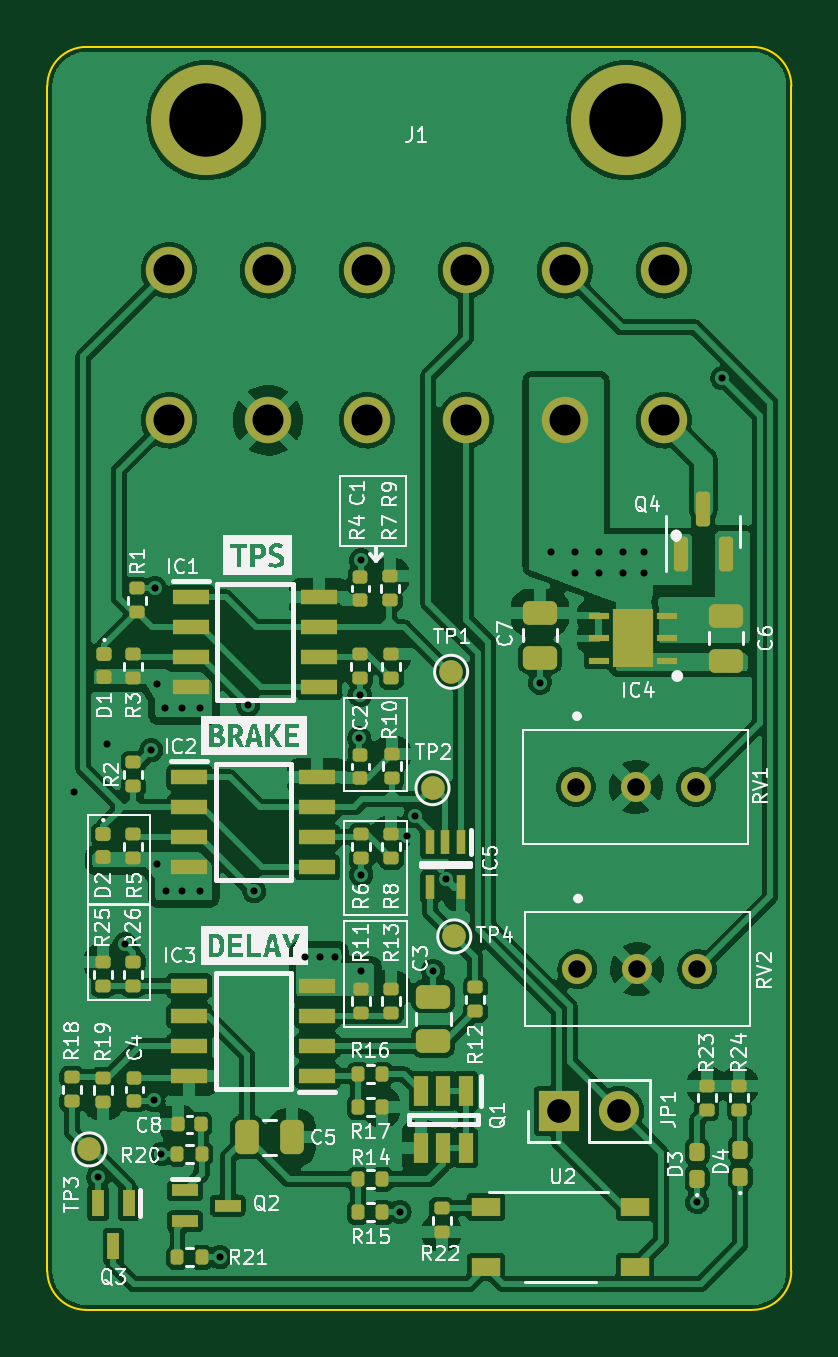
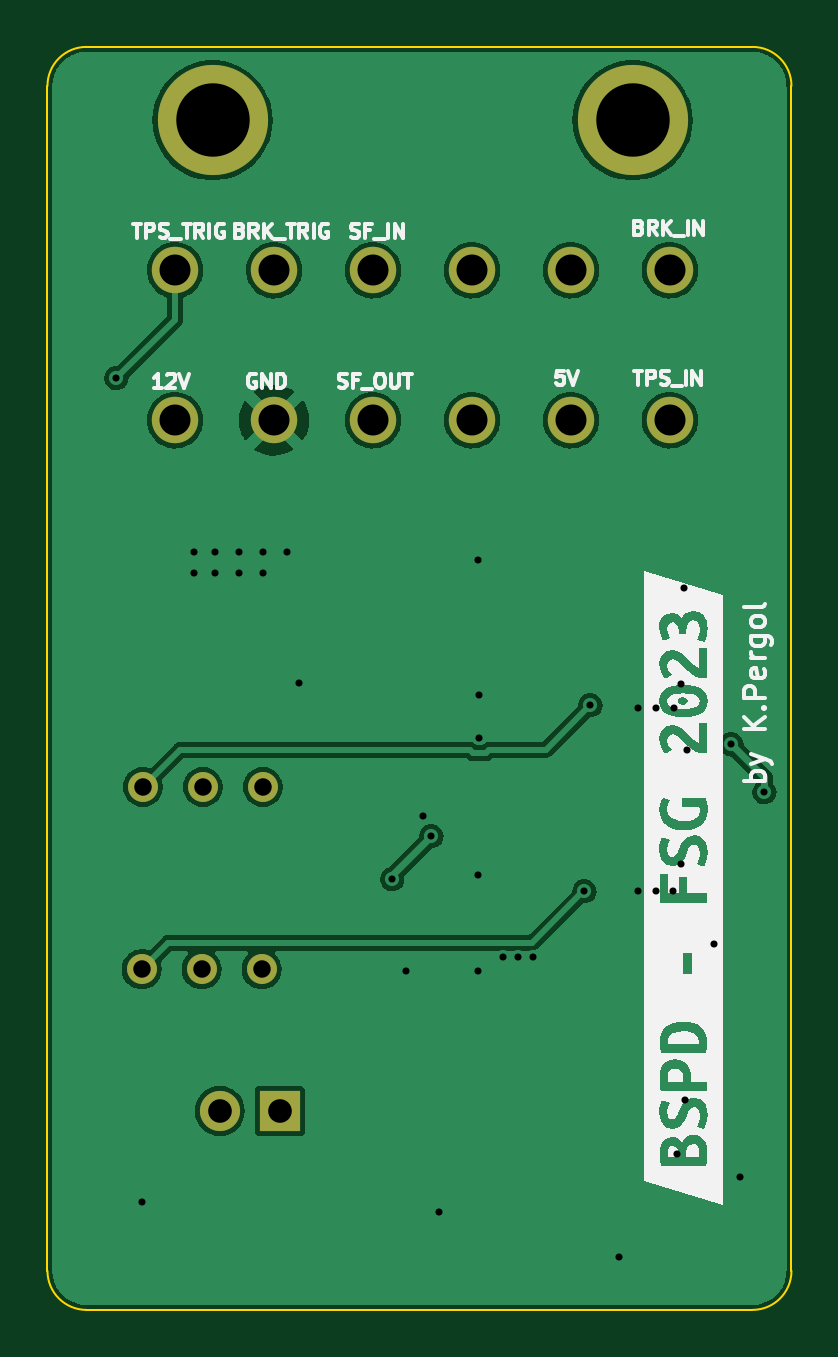
Circuit board: 11 layer files. Board 31.5 x 53.5 mm.
- bottom_copper: BSPD-07-B_Cu.gbr (71619 bytes)
- bottom_mask: BSPD-07-B_Mask.gbr (1226 bytes)
- paste: BSPD-07-B_Paste.gbr (454 bytes)
- bottom_silk: BSPD-07-B_Silkscreen.gbr (26017 bytes)
- outline: BSPD-07-Edge_Cuts.gbr (994 bytes)
- top_copper: BSPD-07-F_Cu.gbr (244788 bytes)
- top_mask: BSPD-07-F_Mask.gbr (8034 bytes)
- paste: BSPD-07-F_Paste.gbr (7037 bytes)
- top_silk: BSPD-07-F_Silkscreen.gbr (65339 bytes)
- drill: BSPD-07-NPTH.drl (272 bytes)
- drill: BSPD-07-PTH.drl (1557 bytes)

=== bottom_copper: BSPD-07-B_Cu.gbr (71619 bytes, source omitted) ===
=== bottom_mask: BSPD-07-B_Mask.gbr ===
%TF.GenerationSoftware,KiCad,Pcbnew,(6.0.8)*%
%TF.CreationDate,2023-06-01T04:31:02+02:00*%
%TF.ProjectId,BSPD-07,42535044-2d30-4372-9e6b-696361645f70,rev?*%
%TF.SameCoordinates,Original*%
%TF.FileFunction,Soldermask,Bot*%
%TF.FilePolarity,Negative*%
%FSLAX46Y46*%
G04 Gerber Fmt 4.6, Leading zero omitted, Abs format (unit mm)*
G04 Created by KiCad (PCBNEW (6.0.8)) date 2023-06-01 04:31:02*
%MOMM*%
%LPD*%
G01*
G04 APERTURE LIST*
%ADD10C,1.269000*%
%ADD11R,1.700000X1.700000*%
%ADD12O,1.700000X1.700000*%
%ADD13C,1.965000*%
%ADD14C,4.665000*%
G04 APERTURE END LIST*
D10*
%TO.C,RV1*%
X170685200Y-113715800D03*
X173225200Y-113715800D03*
X175765200Y-113715800D03*
%TD*%
%TO.C,RV2*%
X170736000Y-121437400D03*
X173276000Y-121437400D03*
X175816000Y-121437400D03*
%TD*%
D11*
%TO.C,JP1*%
X169969000Y-127431800D03*
D12*
X172509000Y-127431800D03*
%TD*%
D13*
%TO.C,J1*%
X174403800Y-98196400D03*
X170213800Y-98196400D03*
X166023800Y-98196400D03*
X161833800Y-98196400D03*
X157643800Y-98196400D03*
X153453800Y-98196400D03*
X153453800Y-91846400D03*
X157643800Y-91846400D03*
X161833800Y-91846400D03*
X166023800Y-91846400D03*
X170213800Y-91846400D03*
X174403800Y-91846400D03*
D14*
X172813800Y-85496400D03*
X155033800Y-85496400D03*
%TD*%
M02*

=== paste: BSPD-07-B_Paste.gbr ===
%TF.GenerationSoftware,KiCad,Pcbnew,(6.0.8)*%
%TF.CreationDate,2023-06-01T04:31:02+02:00*%
%TF.ProjectId,BSPD-07,42535044-2d30-4372-9e6b-696361645f70,rev?*%
%TF.SameCoordinates,Original*%
%TF.FileFunction,Paste,Bot*%
%TF.FilePolarity,Positive*%
%FSLAX46Y46*%
G04 Gerber Fmt 4.6, Leading zero omitted, Abs format (unit mm)*
G04 Created by KiCad (PCBNEW (6.0.8)) date 2023-06-01 04:31:02*
%MOMM*%
%LPD*%
G01*
G04 APERTURE LIST*
G04 APERTURE END LIST*
M02*

=== bottom_silk: BSPD-07-B_Silkscreen.gbr (26017 bytes, source omitted) ===
=== outline: BSPD-07-Edge_Cuts.gbr ===
%TF.GenerationSoftware,KiCad,Pcbnew,(6.0.8)*%
%TF.CreationDate,2023-06-01T04:31:02+02:00*%
%TF.ProjectId,BSPD-07,42535044-2d30-4372-9e6b-696361645f70,rev?*%
%TF.SameCoordinates,Original*%
%TF.FileFunction,Profile,NP*%
%FSLAX46Y46*%
G04 Gerber Fmt 4.6, Leading zero omitted, Abs format (unit mm)*
G04 Created by KiCad (PCBNEW (6.0.8)) date 2023-06-01 04:31:02*
%MOMM*%
%LPD*%
G01*
G04 APERTURE LIST*
%TA.AperFunction,Profile*%
%ADD10C,0.100000*%
%TD*%
G04 APERTURE END LIST*
D10*
X149958800Y-82384900D02*
G75*
G03*
X148307800Y-84035900I0J-1651000D01*
G01*
X179803800Y-84035900D02*
G75*
G03*
X178152800Y-82384900I-1651000J0D01*
G01*
X178152800Y-82384900D02*
X149958800Y-82384900D01*
X178152800Y-135851900D02*
G75*
G03*
X179803800Y-134200900I0J1651000D01*
G01*
X148307800Y-134200900D02*
G75*
G03*
X149958800Y-135851900I1651000J0D01*
G01*
X149958800Y-135851900D02*
X178152800Y-135851900D01*
X148307800Y-84035900D02*
X148307800Y-134200900D01*
X179803800Y-84035900D02*
X179803800Y-134200900D01*
M02*

=== top_copper: BSPD-07-F_Cu.gbr (244788 bytes, source omitted) ===
=== top_mask: BSPD-07-F_Mask.gbr (8034 bytes, source omitted) ===
=== paste: BSPD-07-F_Paste.gbr (7037 bytes, source omitted) ===
=== top_silk: BSPD-07-F_Silkscreen.gbr (65339 bytes, source omitted) ===
=== drill: BSPD-07-NPTH.drl ===
M48
; DRILL file {KiCad (6.0.8)} date Thu Jun  1 04:31:04 2023
; FORMAT={-:-/ absolute / inch / decimal}
; #@! TF.CreationDate,2023-06-01T04:31:04+02:00
; #@! TF.GenerationSoftware,Kicad,Pcbnew,(6.0.8)
; #@! TF.FileFunction,NonPlated,1,2,NPTH
FMAT,2
INCH
%
G90
G05
T0
M30

=== drill: BSPD-07-PTH.drl ===
M48
; DRILL file {KiCad (6.0.8)} date Thu Jun  1 04:31:04 2023
; FORMAT={-:-/ absolute / inch / decimal}
; #@! TF.CreationDate,2023-06-01T04:31:04+02:00
; #@! TF.GenerationSoftware,Kicad,Pcbnew,(6.0.8)
; #@! TF.FileFunction,Plated,1,2,PTH
FMAT,2
INCH
; #@! TA.AperFunction,Plated,PTH,ViaDrill
T1C0.0118
; #@! TA.AperFunction,Plated,PTH,ComponentDrill
T2C0.0291
; #@! TA.AperFunction,Plated,PTH,ComponentDrill
T3C0.0394
; #@! TA.AperFunction,Plated,PTH,ComponentDrill
T4C0.0516
; #@! TA.AperFunction,Plated,PTH,ComponentDrill
T5C0.1224
%
G90
G05
T1
X5.8839Y-4.486
X5.9239Y-5.127
X5.9389Y-4.406
X5.9679Y-4.739
X6.0122Y-4.416
X6.0159Y-4.999
X6.0179Y-4.145
X6.0222Y-4.306
X6.0222Y-4.606
X6.0289Y-5.089
X6.0349Y-4.346
X6.0359Y-4.651
X6.0639Y-4.346
X6.0639Y-4.651
X6.0939Y-4.346
X6.0939Y-4.651
X6.1259Y-5.261
X6.1739Y-4.341
X6.1839Y-4.651
X6.2689Y-4.761
X6.2939Y-4.761
X6.3189Y-4.761
X6.3589Y-4.396
X6.3599Y-4.324
X6.3619Y-4.099
X6.3619Y-4.623
X6.3619Y-4.7836
X6.426Y-5.185
X6.4389Y-4.559
X6.4522Y-4.526
X6.4819Y-4.783
X6.5041Y-4.631
X6.6599Y-4.303
X6.6789Y-4.086
X6.7189Y-4.086
X6.7189Y-4.121
X6.7589Y-4.086
X6.7589Y-4.121
X6.7989Y-4.086
X6.7989Y-4.121
X6.8339Y-4.086
X6.8339Y-4.121
X6.9219Y-5.169
X6.9639Y-3.796
T2
X6.7199Y-4.477
X6.7219Y-4.781
X6.8199Y-4.477
X6.8219Y-4.781
X6.9199Y-4.477
X6.9219Y-4.781
T3
X6.6917Y-5.017
X6.7917Y-5.017
T4
X6.0415Y-3.616
X6.0415Y-3.866
X6.2064Y-3.616
X6.2064Y-3.866
X6.3714Y-3.616
X6.3714Y-3.866
X6.5364Y-3.616
X6.5364Y-3.866
X6.7013Y-3.616
X6.7013Y-3.866
X6.8663Y-3.616
X6.8663Y-3.866
T5
X6.1037Y-3.366
X6.8037Y-3.366
T0
M30

